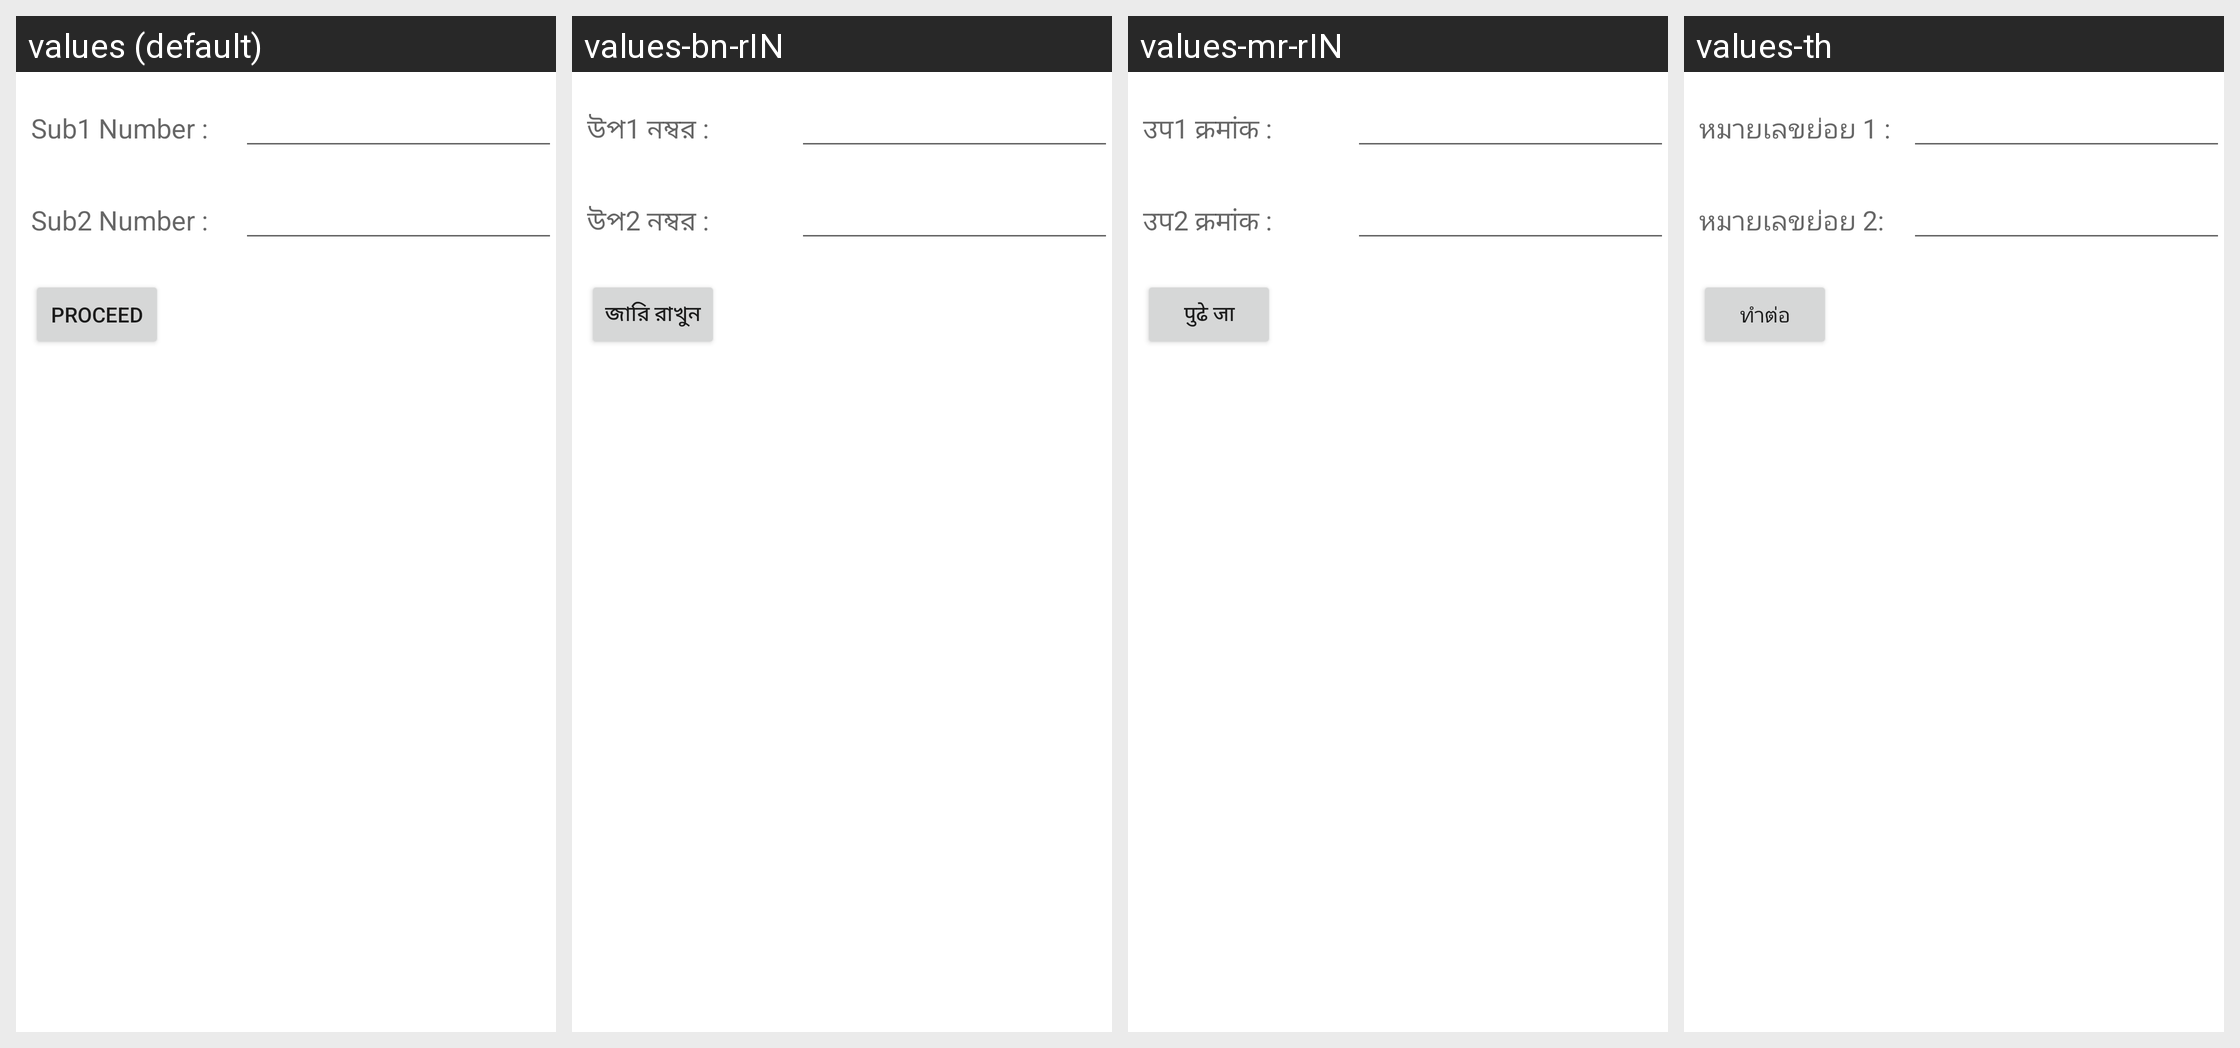

For this localized Android screen grid, give each drawn string resource with its value in every locale shown.
Android screen res/layout/xdivert_phone_numbers.xml rendered under 4 locales, left to right: values (default), values-bn-rIN, values-mr-rIN, values-th. Device: Nexus 5 (rendered at 1080×1920; each locale shown at half size, 540×960, under a caption strip naming it); theme Theme.MaterialComponents.DayNight.NoActionBar.
Other locales in the repository, not shown: values-ar, values-de, values-es, values-es-rUS, values-hi, values-in, values-pt, values-ru, values-ta-rIN, values-te-rIN, values-tl, values-tr, values-vi, values-zh-rCN, values-zh-rHK.
Strings drawn on this screen, with the default value and each locale's value (text and hints the layout hard-codes, and strings that could not be matched under every locale, appear in the picture but are not listed):

sub1LineNumber
  values: Sub1 Number :
  values-bn-rIN: উপ1 নম্বর :
  values-mr-rIN: उप1 क्रमांक :
  values-th: หมายเลขย่อย 1 :

sub2LineNumber
  values: Sub2 Number :
  values-bn-rIN: উপ2 নম্বর :
  values-mr-rIN: उप2 क्रमांक :
  values-th: หมายเลขย่อย 2:

proceed
  values: Proceed
  values-bn-rIN: জারি রাখুন
  values-mr-rIN: पुढे जा
  values-th: ทำต่อ
